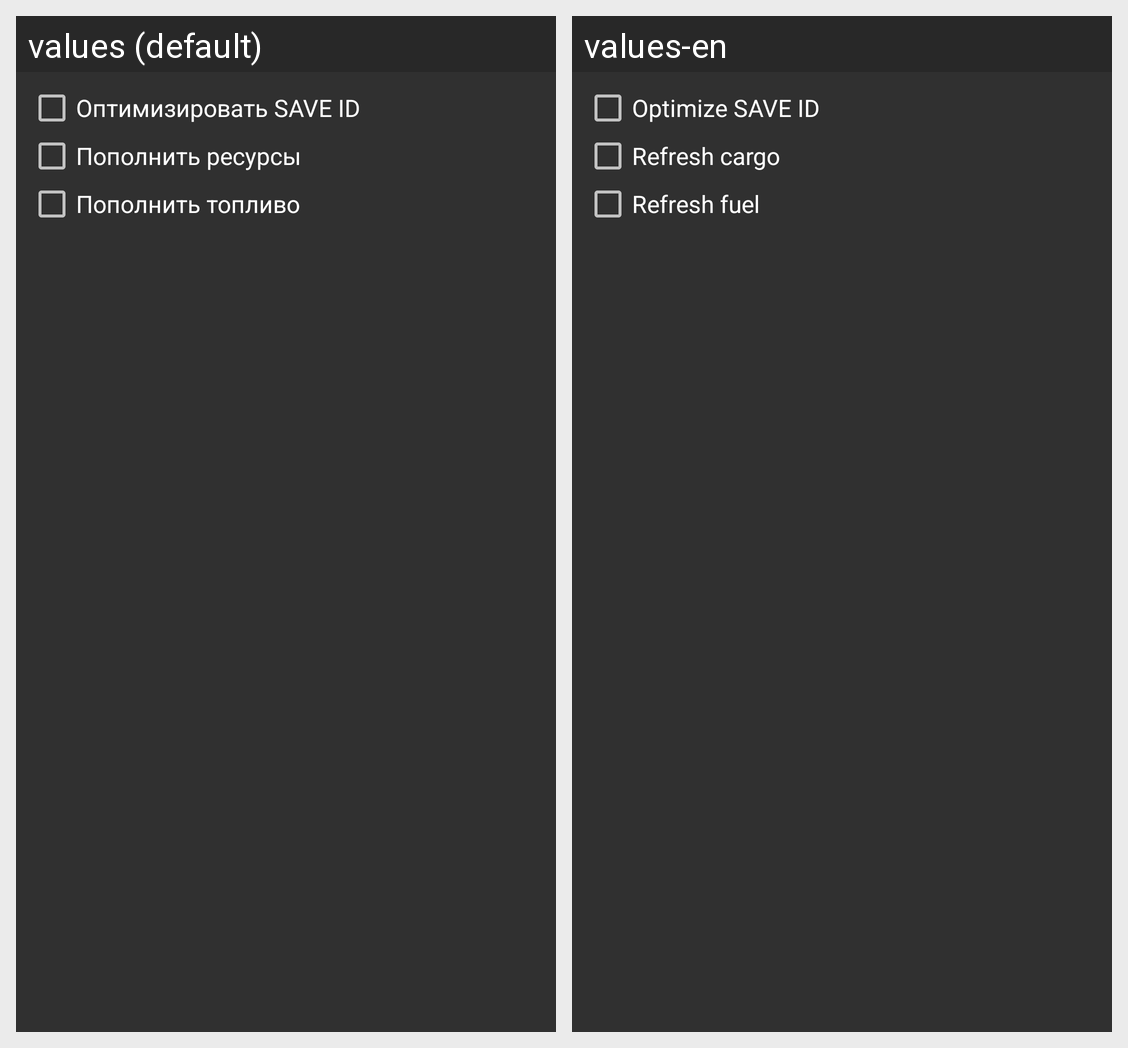

Strings drawn on this Android screen and how each of the app's shown locales translates them:
Android screen res/layout/dialog_optimize.xml rendered under 2 locales, left to right: values (default), values-en. Device: Nexus 5 (rendered at 1080×1920; each locale shown at half size, 540×960, under a caption strip naming it); theme AppThemeDark.
Strings drawn on this screen, with the default value and each locale's value (text and hints the layout hard-codes, and strings that could not be matched under every locale, appear in the picture but are not listed):

diaOptimize_optSaveId
  values: Оптимизировать SAVE ID
  values-en: Optimize SAVE ID

actSbxEdit_refresh_cargo
  values: Пополнить ресурсы
  values-en: Refresh cargo

actSbxEdit_refresh_fuel
  values: Пополнить топливо
  values-en: Refresh fuel
